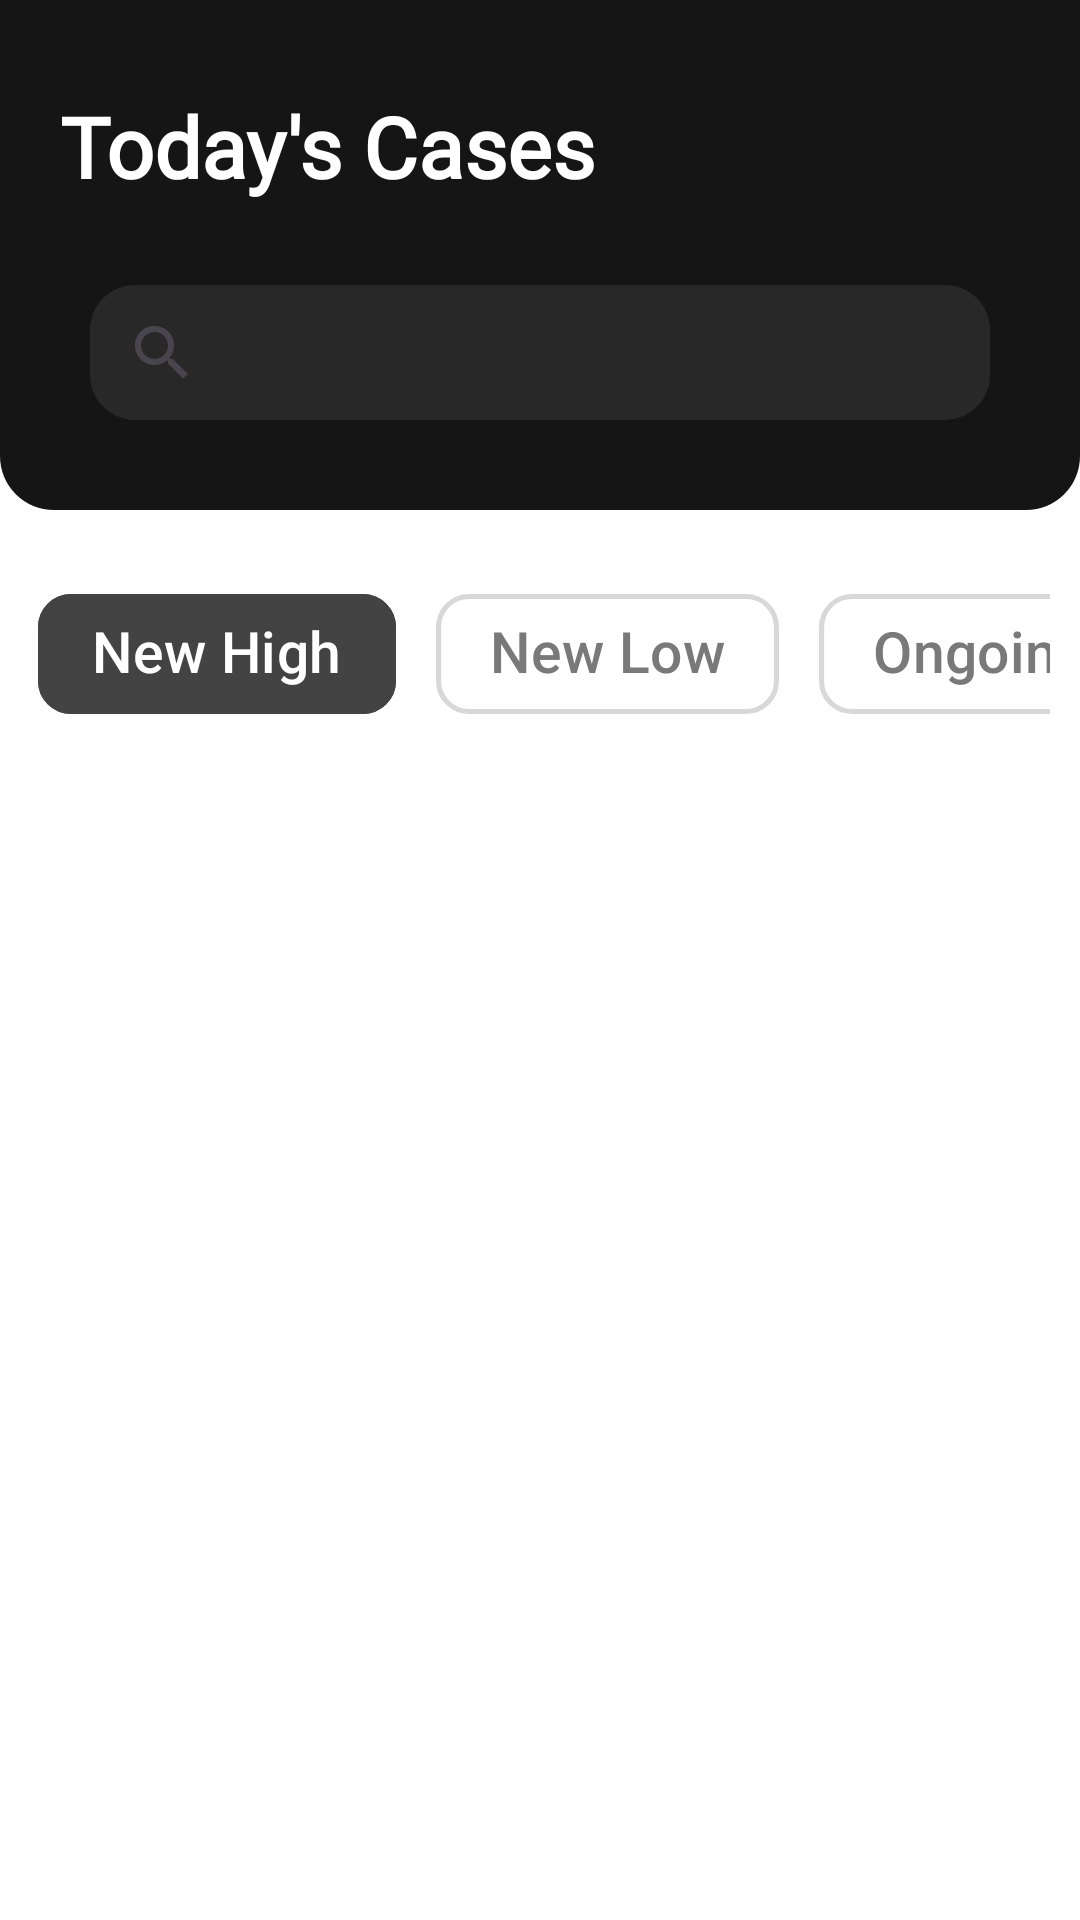

Reconstruct the res/layout file that produces this screen, plus the resources it refers to.
<!-- AndroidManifest.xml: application theme Theme.LawDCM -->
<!-- res/layout/fragment_all_cases.xml -->
<?xml version="1.0" encoding="utf-8"?>
<LinearLayout xmlns:android="http://schemas.android.com/apk/res/android"
    xmlns:tools="http://schemas.android.com/tools"
    android:layout_width="match_parent"
    android:layout_height="match_parent"
    xmlns:app="http://schemas.android.com/apk/res-auto"
    tools:context=".bottomnav.AllCasesFragment"
    android:orientation="vertical"
    android:background="@color/white">

    <RelativeLayout
        android:layout_width="match_parent"
        android:layout_height="170dp"
        android:background="@drawable/bg_app_bar">

        <TextView
            android:layout_width="wrap_content"
            android:layout_height="wrap_content"
            android:fontFamily="@font/modernist_regular"
            android:text="Today's Cases"
            android:textColor="@color/white"
            app:layout_constraintTop_toTopOf="parent"
            app:layout_constraintStart_toStartOf="parent"
            android:textStyle="bold"
            android:textSize="28dp"
            android:layout_marginTop="30dp"
            android:layout_marginStart="20dp"/>

        <androidx.appcompat.widget.SearchView
            android:layout_width="match_parent"
            android:layout_height="45dp"
            android:background="@drawable/bg_search_bar"
            android:layout_marginHorizontal="30dp"
            android:layout_alignParentBottom="true"
            android:layout_marginBottom="30dp"
            android:hint="Search by Case Name, Respondent, Applicant"
            />

    </RelativeLayout>

    <HorizontalScrollView
        android:layout_width="wrap_content"
        android:layout_height="wrap_content"
        android:paddingHorizontal="10dp"
        android:scrollbars="none">
        <com.google.android.material.chip.ChipGroup
            android:id="@+id/cgCaseCategory"
            android:layout_width="match_parent"
            android:layout_height="wrap_content"
            app:singleSelection="true"
            android:layout_marginTop="20dp"
            android:layout_marginBottom="10dp"
            app:selectionRequired="true">

            <com.google.android.material.chip.Chip
                android:id="@+id/chipNewHigh"
                android:layout_width="wrap_content"
                android:layout_height="56dp"
                android:textColor="@color/faq_chip_text_color_selector"
                app:chipBackgroundColor="@color/faq_chip_background_color_selector"
                app:chipStrokeColor="@color/faq_chip_stroke_color_selector"
                android:text="New High"
                android:textSize="19dp"
                app:chipStrokeWidth="1.7dp"
                app:chipCornerRadius="11dp"
                android:checkable="true"
                android:checked="true"
                app:checkedIcon="@null"
                app:chipStartPadding="10dp"
                app:chipEndPadding="10dp"
                android:layout_marginHorizontal="2.5dp" />

            <com.google.android.material.chip.Chip
                android:id="@+id/chipNewLow"
                android:layout_width="wrap_content"
                android:layout_height="56dp"
                android:textColor="@color/faq_chip_text_color_selector"
                app:chipBackgroundColor="@color/faq_chip_background_color_selector"
                app:chipStrokeColor="@color/faq_chip_stroke_color_selector"
                android:text="New Low"
                android:textSize="19dp"
                app:chipStrokeWidth="1.7dp"
                app:chipCornerRadius="11dp"
                android:checkable="true"
                app:checkedIcon="@null"
                app:chipStartPadding="10dp"
                app:chipEndPadding="10dp"
                android:layout_marginHorizontal="2.5dp" />

            <com.google.android.material.chip.Chip
                android:id="@+id/chipOngoingHigh"
                android:layout_width="wrap_content"
                android:layout_height="56dp"
                android:textColor="@color/faq_chip_text_color_selector"
                app:chipBackgroundColor="@color/faq_chip_background_color_selector"
                app:chipStrokeColor="@color/faq_chip_stroke_color_selector"
                android:text="Ongoing High"
                android:textSize="19dp"
                app:chipStrokeWidth="1.7dp"
                app:chipCornerRadius="11dp"
                android:checkable="true"
                app:checkedIcon="@null"
                app:chipStartPadding="10dp"
                app:chipEndPadding="10dp"
                android:layout_marginHorizontal="2.5dp" />

            <com.google.android.material.chip.Chip
                android:id="@+id/chipOngoingLow"
                android:layout_width="wrap_content"
                android:layout_height="56dp"
                android:textColor="@color/faq_chip_text_color_selector"
                app:chipBackgroundColor="@color/faq_chip_background_color_selector"
                app:chipStrokeColor="@color/faq_chip_stroke_color_selector"
                android:text="Ongoing Low"
                android:textSize="19dp"
                app:chipStrokeWidth="1.7dp"
                app:chipCornerRadius="11dp"
                android:checkable="true"
                app:checkedIcon="@null"
                app:chipStartPadding="10dp"
                app:chipEndPadding="10dp"
                android:layout_marginHorizontal="2.5dp" />

            <com.google.android.material.chip.Chip
                android:id="@+id/chipOld"
                android:layout_width="wrap_content"
                android:layout_height="56dp"
                android:textColor="@color/faq_chip_text_color_selector"
                app:chipBackgroundColor="@color/faq_chip_background_color_selector"
                app:chipStrokeColor="@color/faq_chip_stroke_color_selector"
                android:text="Old"
                android:textSize="19dp"
                app:chipStrokeWidth="1.7dp"
                app:chipCornerRadius="11dp"
                android:checkable="true"
                app:checkedIcon="@null"
                app:chipStartPadding="10dp"
                app:chipEndPadding="10dp"
                android:layout_marginHorizontal="2.5dp" />

            <com.google.android.material.chip.Chip
                android:id="@+id/chipBuffer"
                android:layout_width="wrap_content"
                android:layout_height="56dp"
                android:textColor="@color/faq_chip_text_color_selector"
                app:chipBackgroundColor="@color/faq_chip_background_color_selector"
                app:chipStrokeColor="@color/faq_chip_stroke_color_selector"
                android:text="Buffer"
                android:textSize="19dp"
                app:chipStrokeWidth="1.7dp"
                app:chipCornerRadius="11dp"
                android:checkable="true"
                app:checkedIcon="@null"
                app:chipStartPadding="10dp"
                app:chipEndPadding="10dp"
                android:layout_marginHorizontal="2.5dp" />

        </com.google.android.material.chip.ChipGroup>
    </HorizontalScrollView>


    <androidx.recyclerview.widget.RecyclerView
        android:id="@+id/rvCases"
        android:layout_width="match_parent"
        android:layout_height="match_parent"
        android:layout_marginTop="40dp"
        app:layoutManager="androidx.recyclerview.widget.LinearLayoutManager"/>

</LinearLayout>
<!-- resources referenced by this layout -->
<resources>
  <color name="white">#FFFFFFFF</color>
  <!-- drawable bg_app_bar (drawable) -->
  <?xml version="1.0" encoding="utf-8"?>
  <shape xmlns:android="http://schemas.android.com/apk/res/android">
  
      <corners android:bottomLeftRadius="18dp" android:bottomRightRadius="18dp"/>
  
      <solid android:color="#151515"/>
  
  </shape>
  <!-- drawable bg_search_bar (drawable) -->
  <?xml version="1.0" encoding="utf-8"?>
  <shape xmlns:android="http://schemas.android.com/apk/res/android">
  
      <corners android:radius="15dp"/>
  
      <solid android:color="#282828"/>
  
  </shape>
  <style name="Theme.LawDCM" parent="Base.Theme.LawDCM" />
  <style name="Base.Theme.LawDCM" parent="Theme.Material3.DayNight.NoActionBar">
          
          
      </style>
</resources>
